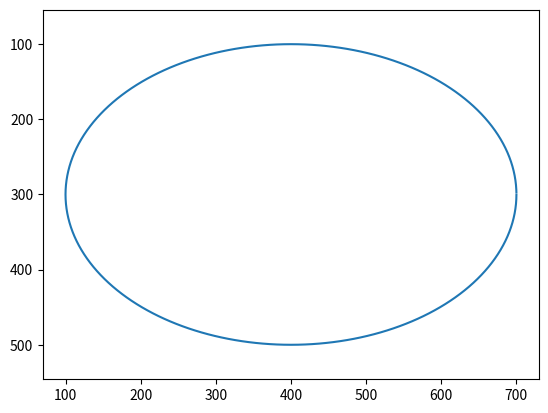

Reproduce this figure in Python.
import numpy as np
import matplotlib.pyplot as plt

theta = np.linspace(0, 2*np.pi,400, endpoint =False)
x=400+300*np.cos(theta)
y=300+200*np.sin(theta)

plt.plot(x,y)
plt.gca().invert_yaxis()
plt.axis('equal')
plt.show()
